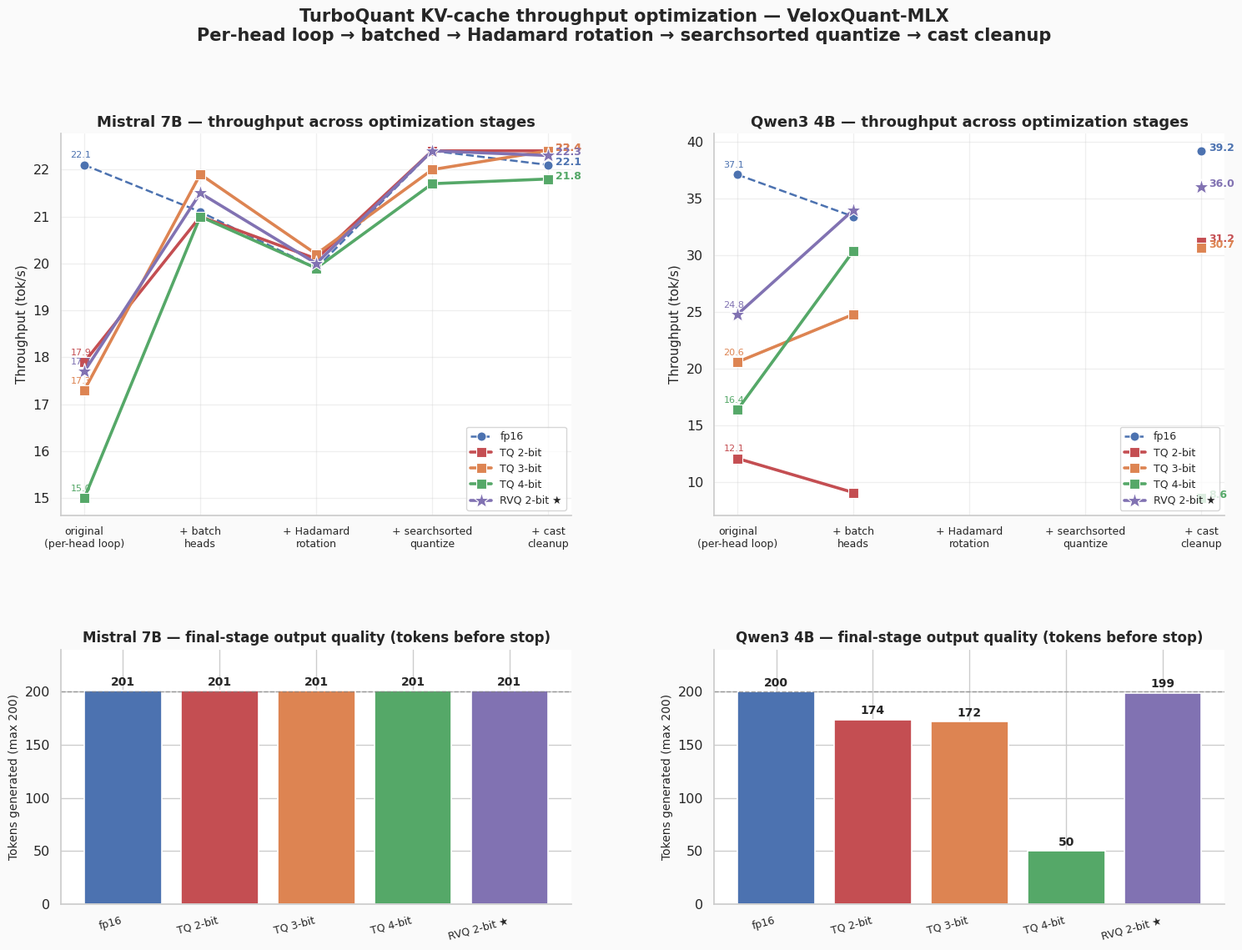

The matplotlib source for this figure:
"""Plot the throughput optimization journey across the three changes.

Generates a single figure showing how each optimization step (batching,
Hadamard rotation, searchsorted quantize, cast cleanup) lifted throughput
for Mistral 7B and Qwen3 4B, with quality preserved at every step.

Output: figures/updated_tests/optimization_journey.png
"""

from __future__ import annotations

from pathlib import Path

import matplotlib.gridspec as gridspec
import matplotlib.pyplot as plt
import numpy as np
import seaborn as sns

OUT = Path("figures/updated_tests/optimization_journey.png")

# Measured throughput (tok/s) at each optimization stage.
# Stages: original per-head loop → head-batching → +Hadamard (A) →
#         +searchsorted (A+B) → +cast cleanup (A+B+C)
STAGES = [
    "original\n(per-head loop)",
    "+ batch\nheads",
    "+ Hadamard\nrotation",
    "+ searchsorted\nquantize",
    "+ cast\ncleanup",
]

# Throughput per config, indexed by stage.
# Sources: the run_log_*.txt files in figures/updated_tests/<model>/
MISTRAL = {
    "fp16": [22.1, 21.1, 19.9, 22.4, 22.1],
    "TQ 2-bit": [17.9, 21.0, 20.1, 22.4, 22.4],
    "TQ 3-bit": [17.3, 21.9, 20.2, 22.0, 22.4],
    "TQ 4-bit": [15.0, 21.0, 19.9, 21.7, 21.8],
    "RVQ 2-bit ★": [17.7, 21.5, 20.0, 22.4, 22.3],
}

QWEN3 = {
    "fp16": [37.1, 33.4, None, None, 39.2],
    "TQ 2-bit": [12.1, 9.1, None, None, 31.2],
    "TQ 3-bit": [20.6, 24.8, None, None, 30.7],
    "TQ 4-bit": [16.4, 30.4, None, None, 8.6],  # 4-bit hits a <think> loop here, not perf
    "RVQ 2-bit ★": [24.8, 34.0, None, None, 36.0],
}

# Token completion (200 = full), used for the quality preservation panel.
TOKENS_END = {
    "Mistral 7B": {
        "fp16": 201,
        "TQ 2-bit": 201,
        "TQ 3-bit": 201,
        "TQ 4-bit": 201,
        "RVQ 2-bit ★": 201,
    },
    "Qwen3 4B": {"fp16": 200, "TQ 2-bit": 174, "TQ 3-bit": 172, "TQ 4-bit": 50, "RVQ 2-bit ★": 199},
}

PALETTE = {
    "fp16": "#4C72B0",
    "TQ 2-bit": "#C44E52",
    "TQ 3-bit": "#DD8452",
    "TQ 4-bit": "#55A868",
    "RVQ 2-bit ★": "#8172B2",
}


def _plot_journey(ax, data: dict, title: str) -> None:
    x = np.arange(len(STAGES))
    for name, vals in data.items():
        # Mask Nones (no measurement at that stage)
        ys = np.array([v if v is not None else np.nan for v in vals], dtype=float)
        ls = "--" if name == "fp16" else "-"
        lw = 1.8 if name == "fp16" else 2.6
        marker = "o" if name == "fp16" else ("*" if "RVQ" in name else "s")
        ms = 8 if name == "fp16" else (14 if "RVQ" in name else 8)
        ax.plot(
            x,
            ys,
            color=PALETTE[name],
            lw=lw,
            ls=ls,
            marker=marker,
            ms=ms,
            label=name,
            markeredgecolor="white",
            markeredgewidth=0.8,
        )
        # Annotate first and last with values
        if not np.isnan(ys[0]):
            ax.annotate(
                f"{ys[0]:.1f}",
                (x[0], ys[0]),
                xytext=(-12, 6),
                textcoords="offset points",
                fontsize=8,
                color=PALETTE[name],
            )
        if not np.isnan(ys[-1]):
            ax.annotate(
                f"{ys[-1]:.1f}",
                (x[-1], ys[-1]),
                xytext=(6, 0),
                textcoords="offset points",
                fontsize=9,
                fontweight="bold",
                color=PALETTE[name],
            )

    ax.set_xticks(x)
    ax.set_xticklabels(STAGES, fontsize=9)
    ax.set_ylabel("Throughput (tok/s)", fontsize=11)
    ax.set_title(title, fontsize=13, fontweight="bold")
    ax.legend(fontsize=9, loc="lower right")
    ax.grid(True, alpha=0.3)
    sns.despine(ax=ax)


def _plot_quality(ax, model_data: dict, title: str) -> None:
    names = list(model_data.keys())
    vals = [model_data[n] for n in names]
    cols = [PALETTE[n] for n in names]
    bars = ax.bar(np.arange(len(names)), vals, color=cols, edgecolor="white", linewidth=1.2)
    ax.axhline(200, color="grey", ls="--", lw=1, alpha=0.7, label="full output")
    for b, v in zip(bars, vals):
        ax.text(
            b.get_x() + b.get_width() / 2,
            v + 5,
            str(v),
            ha="center",
            fontsize=10,
            fontweight="bold",
        )
    ax.set_xticks(np.arange(len(names)))
    ax.set_xticklabels(names, fontsize=9, rotation=15, ha="right")
    ax.set_ylabel("Tokens generated (max 200)", fontsize=10)
    ax.set_title(title, fontsize=12, fontweight="bold")
    ax.set_ylim(0, 240)
    sns.despine(ax=ax)


def main() -> None:
    OUT.parent.mkdir(parents=True, exist_ok=True)
    sns.set_theme(style="whitegrid", font_scale=1.05)

    fig = plt.figure(figsize=(18, 12))
    fig.patch.set_facecolor("#FAFAFA")
    gs = gridspec.GridSpec(2, 2, figure=fig, hspace=0.42, wspace=0.28, height_ratios=[1.5, 1.0])

    ax_m = fig.add_subplot(gs[0, 0])
    _plot_journey(ax_m, MISTRAL, "Mistral 7B — throughput across optimization stages")

    ax_q = fig.add_subplot(gs[0, 1])
    _plot_journey(ax_q, QWEN3, "Qwen3 4B — throughput across optimization stages")

    ax_qm = fig.add_subplot(gs[1, 0])
    _plot_quality(
        ax_qm,
        TOKENS_END["Mistral 7B"],
        "Mistral 7B — final-stage output quality (tokens before stop)",
    )

    ax_qq = fig.add_subplot(gs[1, 1])
    _plot_quality(
        ax_qq, TOKENS_END["Qwen3 4B"], "Qwen3 4B — final-stage output quality (tokens before stop)"
    )

    fig.suptitle(
        "TurboQuant KV-cache throughput optimization — VeloxQuant-MLX\n"
        "Per-head loop → batched → Hadamard rotation → searchsorted quantize → cast cleanup",
        fontsize=15,
        fontweight="bold",
        y=1.005,
    )

    fig.savefig(OUT, dpi=150, bbox_inches="tight")
    print(f"Saved {OUT}")


if __name__ == "__main__":
    main()
